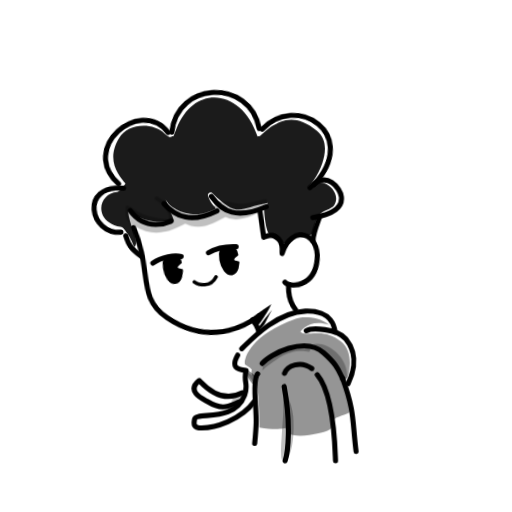
t = 0.00 s
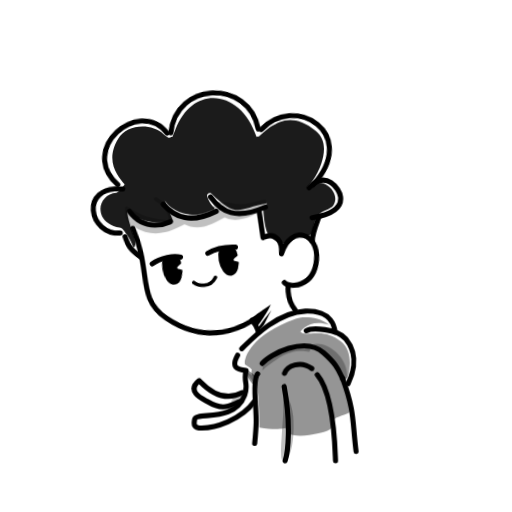
t = 0.34 s
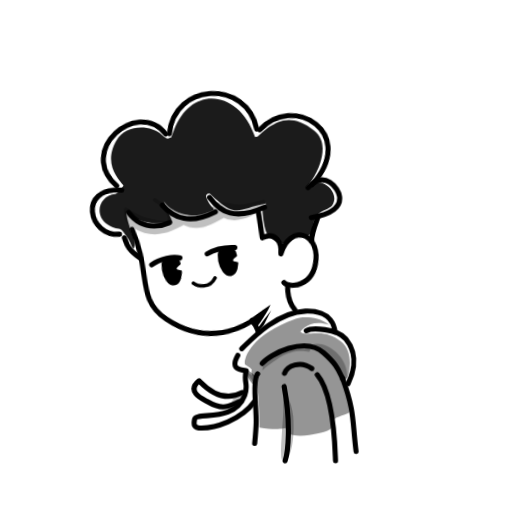
t = 0.68 s
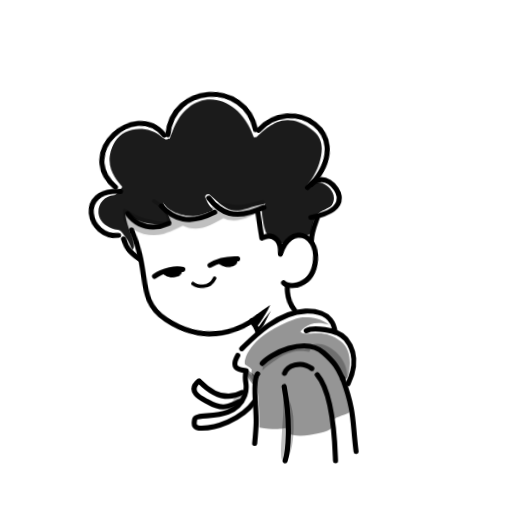
t = 1.00 s
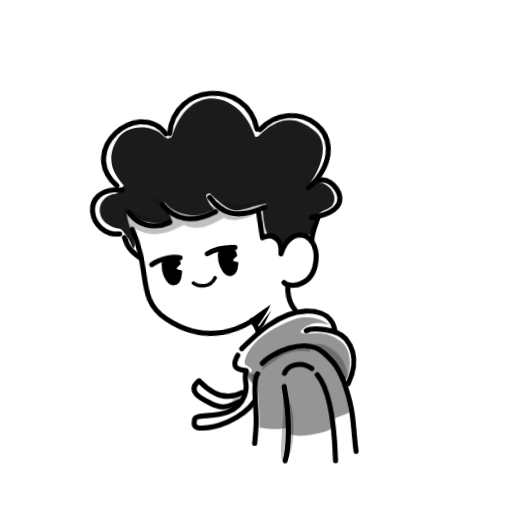
t = 1.33 s
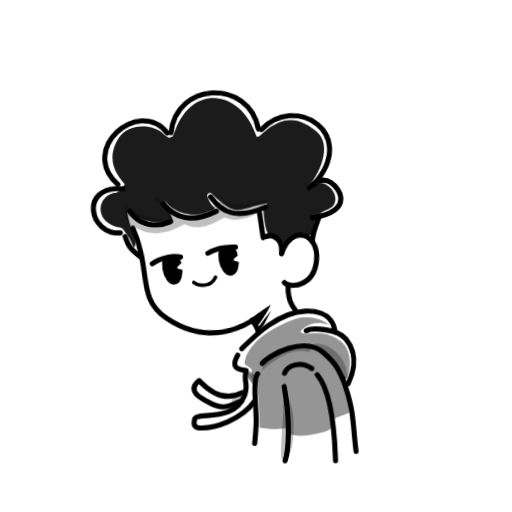
t = 1.67 s

The animated SVG that drew these frames (rendered in a browser with its animation timeline set to each time). Animation: 7 CSS @keyframes rules; one cycle of 2.00 s, repeats indefinitely.

<svg width="2210" height="2210" viewBox="0 0 2210 2210" fill="none" xmlns="http://www.w3.org/2000/svg">
<style>
@keyframes kf_ROOT_transform_0 {
  0% {
    transform: translateY(0px) translate(741.004px, 802.654px) scaleX(1) scaleY(1) translate(-741.004px, -802.654px);
  }
  100% {
    transform: translateY(0px) translate(741.004px, 802.654px) scaleX(1) scaleY(1) translate(-741.004px, -802.654px);
  }
}
#ROOT {
  transform-origin: 0 0;
  animation: kf_ROOT_transform_0 2s linear infinite;
}
@keyframes kf_rope_transform_0 {
  0% {
    transform: translateX(438.084px) translateY(1148.306px) translate(129.591px, 156.985px) rotate(0rad) translate(-129.591px, -156.985px);
  }
  47.41% {
    transform: translateX(438.084px) translateY(1148.306px) translate(129.591px, 156.985px) rotate(-0.017rad) translate(-129.591px, -156.985px);
  }
  100% {
    transform: translateX(438.084px) translateY(1148.306px) translate(129.591px, 156.985px) rotate(0rad) translate(-129.591px, -156.985px);
  }
}
#rope {
  transform-origin: 0 0;
  animation: kf_rope_transform_0 2s linear infinite;
}
@keyframes kf_rope_2_transform_0 {
  0% {
    transform: translateY(0px) translateX(0px) translateY(0px) translate(129.591px, 156.985px) rotate(0rad) translate(-129.591px, -156.985px);
  }
  1.67% {
    transform: translateY(0px) translateX(0.015px) translateY(0.045px) translate(129.591px, 156.985px) rotate(0rad) translate(-129.591px, -156.985px);
  }
  3.33% {
    transform: translateY(0px) translateX(0.03px) translateY(0.089px) translate(129.591px, 156.985px) rotate(0rad) translate(-129.591px, -156.985px);
  }
  5% {
    transform: translateY(0px) translateX(0.044px) translateY(0.134px) translate(129.591px, 156.985px) rotate(0rad) translate(-129.591px, -156.985px);
  }
  6.67% {
    transform: translateY(0px) translateX(0.059px) translateY(0.179px) translate(129.591px, 156.985px) rotate(0.001rad) translate(-129.591px, -156.985px);
  }
  8.33% {
    transform: translateY(0px) translateX(0.074px) translateY(0.224px) translate(129.591px, 156.985px) rotate(0.001rad) translate(-129.591px, -156.985px);
  }
  10% {
    transform: translateY(0px) translateX(0.089px) translateY(0.269px) translate(129.591px, 156.985px) rotate(0.001rad) translate(-129.591px, -156.985px);
  }
  11.67% {
    transform: translateY(0px) translateX(0.103px) translateY(0.313px) translate(129.591px, 156.985px) rotate(0.002rad) translate(-129.591px, -156.985px);
  }
  13.33% {
    transform: translateY(0px) translateX(0.118px) translateY(0.358px) translate(129.591px, 156.985px) rotate(0.002rad) translate(-129.591px, -156.985px);
  }
  15% {
    transform: translateY(0px) translateX(0.133px) translateY(0.403px) translate(129.591px, 156.985px) rotate(0.003rad) translate(-129.591px, -156.985px);
  }
  16.67% {
    transform: translateY(0px) translateX(0.148px) translateY(0.448px) translate(129.591px, 156.985px) rotate(0.004rad) translate(-129.591px, -156.985px);
  }
  18.33% {
    transform: translateY(0px) translateX(0.162px) translateY(0.492px) translate(129.591px, 156.985px) rotate(0.005rad) translate(-129.591px, -156.985px);
  }
  20% {
    transform: translateY(0px) translateX(0.177px) translateY(0.537px) translate(129.591px, 156.985px) rotate(0.006rad) translate(-129.591px, -156.985px);
  }
  21.67% {
    transform: translateY(0px) translateX(0.192px) translateY(0.582px) translate(129.591px, 156.985px) rotate(0.007rad) translate(-129.591px, -156.985px);
  }
  23.33% {
    transform: translateY(0px) translateX(0.207px) translateY(0.626px) translate(129.591px, 156.985px) rotate(0.008rad) translate(-129.591px, -156.985px);
  }
  25% {
    transform: translateY(0px) translateX(0.221px) translateY(0.671px) translate(129.591px, 156.985px) rotate(0.009rad) translate(-129.591px, -156.985px);
  }
  26.67% {
    transform: translateY(0px) translateX(0.236px) translateY(0.716px) translate(129.591px, 156.985px) rotate(0.011rad) translate(-129.591px, -156.985px);
  }
  28.33% {
    transform: translateY(0px) translateX(0.251px) translateY(0.761px) translate(129.591px, 156.985px) rotate(0.012rad) translate(-129.591px, -156.985px);
  }
  30% {
    transform: translateY(0px) translateX(0.266px) translateY(0.806px) translate(129.591px, 156.985px) rotate(0.013rad) translate(-129.591px, -156.985px);
  }
  31.67% {
    transform: translateY(0px) translateX(0.281px) translateY(0.85px) translate(129.591px, 156.985px) rotate(0.014rad) translate(-129.591px, -156.985px);
  }
  33.33% {
    transform: translateY(0px) translateX(0.295px) translateY(0.895px) translate(129.591px, 156.985px) rotate(0.014rad) translate(-129.591px, -156.985px);
  }
  35% {
    transform: translateY(0px) translateX(0.31px) translateY(0.94px) translate(129.591px, 156.985px) rotate(0.015rad) translate(-129.591px, -156.985px);
  }
  36.67% {
    transform: translateY(0px) translateX(0.325px) translateY(0.985px) translate(129.591px, 156.985px) rotate(0.016rad) translate(-129.591px, -156.985px);
  }
  38.33% {
    transform: translateY(0px) translateX(0.34px) translateY(1.029px) translate(129.591px, 156.985px) rotate(0.016rad) translate(-129.591px, -156.985px);
  }
  40% {
    transform: translateY(0px) translateX(0.354px) translateY(1.074px) translate(129.591px, 156.985px) rotate(0.016rad) translate(-129.591px, -156.985px);
  }
  41.67% {
    transform: translateY(0px) translateX(0.369px) translateY(1.119px) translate(129.591px, 156.985px) rotate(0.017rad) translate(-129.591px, -156.985px);
  }
  43.33% {
    transform: translateY(0px) translateX(0.384px) translateY(1.163px) translate(129.591px, 156.985px) rotate(0.017rad) translate(-129.591px, -156.985px);
  }
  45% {
    transform: translateY(0px) translateX(0.399px) translateY(1.208px) translate(129.591px, 156.985px) rotate(0.017rad) translate(-129.591px, -156.985px);
  }
  46.67% {
    transform: translateY(0px) translateX(0.413px) translateY(1.253px) translate(129.591px, 156.985px) rotate(0.017rad) translate(-129.591px, -156.985px);
  }
  47.41% {
    transform: translateY(0px) translateX(0.42px) translateY(1.273px) translate(129.591px, 156.985px) rotate(0.017rad) translate(-129.591px, -156.985px);
  }
  48.33% {
    transform: translateY(0px) translateX(0.413px) translateY(1.251px) translate(129.591px, 156.985px) rotate(0.017rad) translate(-129.591px, -156.985px);
  }
  50% {
    transform: translateY(0px) translateX(0.399px) translateY(1.21px) translate(129.591px, 156.985px) rotate(0.016rad) translate(-129.591px, -156.985px);
  }
  51.67% {
    transform: translateY(0px) translateX(0.386px) translateY(1.17px) translate(129.591px, 156.985px) rotate(0.016rad) translate(-129.591px, -156.985px);
  }
  53.33% {
    transform: translateY(0px) translateX(0.373px) translateY(1.13px) translate(129.591px, 156.985px) rotate(0.015rad) translate(-129.591px, -156.985px);
  }
  55% {
    transform: translateY(0px) translateX(0.359px) translateY(1.089px) translate(129.591px, 156.985px) rotate(0.015rad) translate(-129.591px, -156.985px);
  }
  56.67% {
    transform: translateY(0px) translateX(0.346px) translateY(1.049px) translate(129.591px, 156.985px) rotate(0.014rad) translate(-129.591px, -156.985px);
  }
  58.33% {
    transform: translateY(0px) translateX(0.333px) translateY(1.009px) translate(129.591px, 156.985px) rotate(0.013rad) translate(-129.591px, -156.985px);
  }
  60% {
    transform: translateY(0px) translateX(0.319px) translateY(0.968px) translate(129.591px, 156.985px) rotate(0.013rad) translate(-129.591px, -156.985px);
  }
  61.67% {
    transform: translateY(0px) translateX(0.306px) translateY(0.928px) translate(129.591px, 156.985px) rotate(0.012rad) translate(-129.591px, -156.985px);
  }
  63.33% {
    transform: translateY(0px) translateX(0.293px) translateY(0.888px) translate(129.591px, 156.985px) rotate(0.012rad) translate(-129.591px, -156.985px);
  }
  65% {
    transform: translateY(0px) translateX(0.28px) translateY(0.847px) translate(129.591px, 156.985px) rotate(0.011rad) translate(-129.591px, -156.985px);
  }
  66.67% {
    transform: translateY(0px) translateX(0.266px) translateY(0.807px) translate(129.591px, 156.985px) rotate(0.011rad) translate(-129.591px, -156.985px);
  }
  68.33% {
    transform: translateY(0px) translateX(0.253px) translateY(0.767px) translate(129.591px, 156.985px) rotate(0.01rad) translate(-129.591px, -156.985px);
  }
  70% {
    transform: translateY(0px) translateX(0.24px) translateY(0.726px) translate(129.591px, 156.985px) rotate(0.01rad) translate(-129.591px, -156.985px);
  }
  71.67% {
    transform: translateY(0px) translateX(0.226px) translateY(0.686px) translate(129.591px, 156.985px) rotate(0.009rad) translate(-129.591px, -156.985px);
  }
  73.33% {
    transform: translateY(0px) translateX(0.213px) translateY(0.646px) translate(129.591px, 156.985px) rotate(0.009rad) translate(-129.591px, -156.985px);
  }
  75% {
    transform: translateY(0px) translateX(0.2px) translateY(0.605px) translate(129.591px, 156.985px) rotate(0.008rad) translate(-129.591px, -156.985px);
  }
  76.67% {
    transform: translateY(0px) translateX(0.186px) translateY(0.565px) translate(129.591px, 156.985px) rotate(0.008rad) translate(-129.591px, -156.985px);
  }
  78.33% {
    transform: translateY(0px) translateX(0.173px) translateY(0.525px) translate(129.591px, 156.985px) rotate(0.007rad) translate(-129.591px, -156.985px);
  }
  80% {
    transform: translateY(0px) translateX(0.16px) translateY(0.484px) translate(129.591px, 156.985px) rotate(0.006rad) translate(-129.591px, -156.985px);
  }
  81.67% {
    transform: translateY(0px) translateX(0.146px) translateY(0.444px) translate(129.591px, 156.985px) rotate(0.006rad) translate(-129.591px, -156.985px);
  }
  83.33% {
    transform: translateY(0px) translateX(0.133px) translateY(0.404px) translate(129.591px, 156.985px) rotate(0.005rad) translate(-129.591px, -156.985px);
  }
  85% {
    transform: translateY(0px) translateX(0.12px) translateY(0.363px) translate(129.591px, 156.985px) rotate(0.005rad) translate(-129.591px, -156.985px);
  }
  86.67% {
    transform: translateY(0px) translateX(0.106px) translateY(0.323px) translate(129.591px, 156.985px) rotate(0.004rad) translate(-129.591px, -156.985px);
  }
  88.33% {
    transform: translateY(0px) translateX(0.093px) translateY(0.282px) translate(129.591px, 156.985px) rotate(0.004rad) translate(-129.591px, -156.985px);
  }
  90% {
    transform: translateY(0px) translateX(0.08px) translateY(0.242px) translate(129.591px, 156.985px) rotate(0.003rad) translate(-129.591px, -156.985px);
  }
  91.67% {
    transform: translateY(0px) translateX(0.067px) translateY(0.202px) translate(129.591px, 156.985px) rotate(0.003rad) translate(-129.591px, -156.985px);
  }
  93.33% {
    transform: translateY(0px) translateX(0.053px) translateY(0.161px) translate(129.591px, 156.985px) rotate(0.002rad) translate(-129.591px, -156.985px);
  }
  95% {
    transform: translateY(0px) translateX(0.04px) translateY(0.121px) translate(129.591px, 156.985px) rotate(0.002rad) translate(-129.591px, -156.985px);
  }
  96.67% {
    transform: translateY(0px) translateX(0.027px) translateY(0.081px) translate(129.591px, 156.985px) rotate(0.001rad) translate(-129.591px, -156.985px);
  }
  98.33% {
    transform: translateY(0px) translateX(0.013px) translateY(0.04px) translate(129.591px, 156.985px) rotate(0.001rad) translate(-129.591px, -156.985px);
  }
  100% {
    transform: translateY(0px) translateX(0px) translateY(0px) translate(129.591px, 156.985px) rotate(0rad) translate(-129.591px, -156.985px);
  }
}
#rope_2 {
  transform-origin: 0 0;
  animation: kf_rope_2_transform_0 2s linear infinite;
}
@keyframes kf_Group_3_transform_0 {
  0% {
    transform: translateX(0px) translateY(0px) translate(540.084px, 678.9px) rotate(0rad) translate(-540.084px, -678.9px);
  }
  1.67% {
    transform: translateX(-0.277px) translateY(0.216px) translate(540.084px, 678.9px) rotate(0rad) translate(-540.084px, -678.9px);
  }
  3.33% {
    transform: translateX(-0.552px) translateY(0.43px) translate(540.084px, 678.9px) rotate(0rad) translate(-540.084px, -678.9px);
  }
  5% {
    transform: translateX(-0.829px) translateY(0.646px) translate(540.084px, 678.9px) rotate(0rad) translate(-540.084px, -678.9px);
  }
  6.67% {
    transform: translateX(-1.106px) translateY(0.862px) translate(540.084px, 678.9px) rotate(0rad) translate(-540.084px, -678.9px);
  }
  8.33% {
    transform: translateX(-1.381px) translateY(1.076px) translate(540.084px, 678.9px) rotate(-0.001rad) translate(-540.084px, -678.9px);
  }
  10% {
    transform: translateX(-1.658px) translateY(1.292px) translate(540.084px, 678.9px) rotate(-0.001rad) translate(-540.084px, -678.9px);
  }
  11.67% {
    transform: translateX(-1.935px) translateY(1.507px) translate(540.084px, 678.9px) rotate(-0.001rad) translate(-540.084px, -678.9px);
  }
  13.33% {
    transform: translateX(-2.21px) translateY(1.722px) translate(540.084px, 678.9px) rotate(-0.002rad) translate(-540.084px, -678.9px);
  }
  15% {
    transform: translateX(-2.487px) translateY(1.937px) translate(540.084px, 678.9px) rotate(-0.002rad) translate(-540.084px, -678.9px);
  }
  16.67% {
    transform: translateX(-2.764px) translateY(2.153px) translate(540.084px, 678.9px) rotate(-0.003rad) translate(-540.084px, -678.9px);
  }
  18.33% {
    transform: translateX(-3.04px) translateY(2.368px) translate(540.084px, 678.9px) rotate(-0.003rad) translate(-540.084px, -678.9px);
  }
  20% {
    transform: translateX(-3.317px) translateY(2.583px) translate(540.084px, 678.9px) rotate(-0.004rad) translate(-540.084px, -678.9px);
  }
  21.67% {
    transform: translateX(-3.593px) translateY(2.799px) translate(540.084px, 678.9px) rotate(-0.005rad) translate(-540.084px, -678.9px);
  }
  23.33% {
    transform: translateX(-3.869px) translateY(3.013px) translate(540.084px, 678.9px) rotate(-0.006rad) translate(-540.084px, -678.9px);
  }
  25% {
    transform: translateX(-4.146px) translateY(3.229px) translate(540.084px, 678.9px) rotate(-0.006rad) translate(-540.084px, -678.9px);
  }
  26.67% {
    transform: translateX(-4.423px) translateY(3.445px) translate(540.084px, 678.9px) rotate(-0.007rad) translate(-540.084px, -678.9px);
  }
  28.33% {
    transform: translateX(-4.698px) translateY(3.659px) translate(540.084px, 678.9px) rotate(-0.008rad) translate(-540.084px, -678.9px);
  }
  30% {
    transform: translateX(-4.975px) translateY(3.875px) translate(540.084px, 678.9px) rotate(-0.009rad) translate(-540.084px, -678.9px);
  }
  31.67% {
    transform: translateX(-5.252px) translateY(4.091px) translate(540.084px, 678.9px) rotate(-0.009rad) translate(-540.084px, -678.9px);
  }
  33.33% {
    transform: translateX(-5.527px) translateY(4.305px) translate(540.084px, 678.9px) rotate(-0.01rad) translate(-540.084px, -678.9px);
  }
  35% {
    transform: translateX(-5.804px) translateY(4.521px) translate(540.084px, 678.9px) rotate(-0.01rad) translate(-540.084px, -678.9px);
  }
  36.67% {
    transform: translateX(-6.081px) translateY(4.736px) translate(540.084px, 678.9px) rotate(-0.011rad) translate(-540.084px, -678.9px);
  }
  38.33% {
    transform: translateX(-6.356px) translateY(4.951px) translate(540.084px, 678.9px) rotate(-0.011rad) translate(-540.084px, -678.9px);
  }
  40% {
    transform: translateX(-6.633px) translateY(5.166px) translate(540.084px, 678.9px) rotate(-0.011rad) translate(-540.084px, -678.9px);
  }
  41.67% {
    transform: translateX(-6.91px) translateY(5.382px) translate(540.084px, 678.9px) rotate(-0.012rad) translate(-540.084px, -678.9px);
  }
  43.33% {
    transform: translateX(-7.185px) translateY(5.597px) translate(540.084px, 678.9px) rotate(-0.012rad) translate(-540.084px, -678.9px);
  }
  45% {
    transform: translateX(-7.462px) translateY(5.812px) translate(540.084px, 678.9px) rotate(-0.012rad) translate(-540.084px, -678.9px);
  }
  46.67% {
    transform: translateX(-7.739px) translateY(6.028px) translate(540.084px, 678.9px) rotate(-0.012rad) translate(-540.084px, -678.9px);
  }
  48.11% {
    transform: translateX(-7.978px) translateY(6.214px) translate(540.084px, 678.9px) rotate(-0.012rad) translate(-540.084px, -678.9px);
  }
  48.33% {
    transform: translateX(-7.944px) translateY(6.188px) translate(540.084px, 678.9px) rotate(-0.012rad) translate(-540.084px, -678.9px);
  }
  50% {
    transform: translateX(-7.687px) translateY(5.988px) translate(540.084px, 678.9px) rotate(-0.012rad) translate(-540.084px, -678.9px);
  }
  51.67% {
    transform: translateX(-7.431px) translateY(5.788px) translate(540.084px, 678.9px) rotate(-0.012rad) translate(-540.084px, -678.9px);
  }
  53.33% {
    transform: translateX(-7.175px) translateY(5.589px) translate(540.084px, 678.9px) rotate(-0.012rad) translate(-540.084px, -678.9px);
  }
  55% {
    transform: translateX(-6.919px) translateY(5.389px) translate(540.084px, 678.9px) rotate(-0.012rad) translate(-540.084px, -678.9px);
  }
  56.67% {
    transform: translateX(-6.662px) translateY(5.189px) translate(540.084px, 678.9px) rotate(-0.011rad) translate(-540.084px, -678.9px);
  }
  58.33% {
    transform: translateX(-6.407px) translateY(4.99px) translate(540.084px, 678.9px) rotate(-0.011rad) translate(-540.084px, -678.9px);
  }
  60% {
    transform: translateX(-6.15px) translateY(4.79px) translate(540.084px, 678.9px) rotate(-0.011rad) translate(-540.084px, -678.9px);
  }
  61.67% {
    transform: translateX(-5.893px) translateY(4.59px) translate(540.084px, 678.9px) rotate(-0.011rad) translate(-540.084px, -678.9px);
  }
  63.33% {
    transform: translateX(-5.638px) translateY(4.391px) translate(540.084px, 678.9px) rotate(-0.01rad) translate(-540.084px, -678.9px);
  }
  65% {
    transform: translateX(-5.381px) translateY(4.191px) translate(540.084px, 678.9px) rotate(-0.01rad) translate(-540.084px, -678.9px);
  }
  66.67% {
    transform: translateX(-5.124px) translateY(3.991px) translate(540.084px, 678.9px) rotate(-0.009rad) translate(-540.084px, -678.9px);
  }
  68.33% {
    transform: translateX(-4.869px) translateY(3.793px) translate(540.084px, 678.9px) rotate(-0.009rad) translate(-540.084px, -678.9px);
  }
  70% {
    transform: translateX(-4.612px) translateY(3.593px) translate(540.084px, 678.9px) rotate(-0.008rad) translate(-540.084px, -678.9px);
  }
  71.67% {
    transform: translateX(-4.356px) translateY(3.393px) translate(540.084px, 678.9px) rotate(-0.007rad) translate(-540.084px, -678.9px);
  }
  73.33% {
    transform: translateX(-4.1px) translateY(3.194px) translate(540.084px, 678.9px) rotate(-0.006rad) translate(-540.084px, -678.9px);
  }
  75% {
    transform: translateX(-3.844px) translateY(2.994px) translate(540.084px, 678.9px) rotate(-0.006rad) translate(-540.084px, -678.9px);
  }
  76.67% {
    transform: translateX(-3.587px) translateY(2.794px) translate(540.084px, 678.9px) rotate(-0.005rad) translate(-540.084px, -678.9px);
  }
  78.33% {
    transform: translateX(-3.332px) translateY(2.595px) translate(540.084px, 678.9px) rotate(-0.004rad) translate(-540.084px, -678.9px);
  }
  80% {
    transform: translateX(-3.075px) translateY(2.395px) translate(540.084px, 678.9px) rotate(-0.003rad) translate(-540.084px, -678.9px);
  }
  81.67% {
    transform: translateX(-2.818px) translateY(2.195px) translate(540.084px, 678.9px) rotate(-0.003rad) translate(-540.084px, -678.9px);
  }
  83.33% {
    transform: translateX(-2.563px) translateY(1.996px) translate(540.084px, 678.9px) rotate(-0.002rad) translate(-540.084px, -678.9px);
  }
  85% {
    transform: translateX(-2.306px) translateY(1.796px) translate(540.084px, 678.9px) rotate(-0.002rad) translate(-540.084px, -678.9px);
  }
  86.67% {
    transform: translateX(-2.049px) translateY(1.596px) translate(540.084px, 678.9px) rotate(-0.001rad) translate(-540.084px, -678.9px);
  }
  88.33% {
    transform: translateX(-1.794px) translateY(1.398px) translate(540.084px, 678.9px) rotate(-0.001rad) translate(-540.084px, -678.9px);
  }
  90% {
    transform: translateX(-1.537px) translateY(1.198px) translate(540.084px, 678.9px) rotate(-0.001rad) translate(-540.084px, -678.9px);
  }
  91.67% {
    transform: translateX(-1.281px) translateY(0.998px) translate(540.084px, 678.9px) rotate(0rad) translate(-540.084px, -678.9px);
  }
  93.33% {
    transform: translateX(-1.026px) translateY(0.799px) translate(540.084px, 678.9px) rotate(0rad) translate(-540.084px, -678.9px);
  }
  95% {
    transform: translateX(-0.769px) translateY(0.599px) translate(540.084px, 678.9px) rotate(0rad) translate(-540.084px, -678.9px);
  }
  96.67% {
    transform: translateX(-0.512px) translateY(0.399px) translate(540.084px, 678.9px) rotate(0rad) translate(-540.084px, -678.9px);
  }
  98.33% {
    transform: translateX(-0.257px) translateY(0.2px) translate(540.084px, 678.9px) rotate(0rad) translate(-540.084px, -678.9px);
  }
  100% {
    transform: translateX(0px) translateY(0px) translate(540.084px, 678.9px) rotate(0rad) translate(-540.084px, -678.9px);
  }
}
#Group_3 {
  transform-origin: 0 0;
  animation: kf_Group_3_transform_0 2s linear infinite;
}
@keyframes kf_hair_transform_0 {
  0% {
    transform: translate(540.084px, 678.9px) rotate(0rad) scaleX(1) scaleY(1) translate(-540.084px, -678.9px);
  }
  48.89% {
    animation-timing-function: cubic-bezier(0.5, 0, 0.5, 1);
    transform: translate(540.084px, 678.9px) rotate(0rad) scaleX(1) scaleY(1) translate(-540.084px, -678.9px);
  }
  52.09% {
    animation-timing-function: cubic-bezier(0.5, 0, 0.5, 1);
    transform: translate(540.084px, 678.9px) rotate(-0.017rad) scaleX(1.01) scaleY(0.99) translate(-540.084px, -678.9px);
  }
  55.4% {
    transform: translate(540.084px, 678.9px) rotate(0rad) scaleX(1) scaleY(1) translate(-540.084px, -678.9px);
  }
  100% {
    transform: translate(540.084px, 678.9px) rotate(0rad) scaleX(1) scaleY(1) translate(-540.084px, -678.9px);
  }
}
#hair {
  transform-origin: 0 0;
  animation: kf_hair_transform_0 2s linear infinite;
}
@keyframes kf_eyes_transform_0 {
  0% {
    transform: translateX(305.06px) translateY(664.158px) translate(190.107px, 85.539px) rotate(0rad) scaleX(1) scaleY(1) translate(-190.107px, -85.539px);
  }
  43.61% {
    animation-timing-function: cubic-bezier(0.5, 0, 0.5, 1);
    transform: translateX(305.06px) translateY(664.158px) translate(190.107px, 85.539px) rotate(0rad) scaleX(1) scaleY(1) translate(-190.107px, -85.539px);
  }
  50.35% {
    transform: translateX(305.06px) translateY(664.158px) translate(190.107px, 85.539px) rotate(-0.105rad) scaleX(1) scaleY(0.44) translate(-190.107px, -85.539px);
  }
  52.61% {
    animation-timing-function: cubic-bezier(0.5, 0, 0.5, 1);
    transform: translateX(305.06px) translateY(664.158px) translate(190.107px, 85.539px) rotate(-0.105rad) scaleX(1) scaleY(0.44) translate(-190.107px, -85.539px);
  }
  57.23% {
    transform: translateX(305.06px) translateY(664.158px) translate(190.107px, 85.539px) rotate(0rad) scaleX(1) scaleY(1) translate(-190.107px, -85.539px);
  }
  100% {
    transform: translateX(305.06px) translateY(664.158px) translate(190.107px, 85.539px) rotate(0rad) scaleX(1) scaleY(1) translate(-190.107px, -85.539px);
  }
}
#eyes {
  transform-origin: 0 0;
  animation: kf_eyes_transform_0 2s linear infinite;
}
@keyframes kf_eye_liid_transform_0 {
  0% {
    transform: translateX(244.356px) translateY(574.579px) translateX(0px) translateY(0px);
  }
  41.5% {
    animation-timing-function: ease-in;
    transform: translateX(244.356px) translateY(574.579px) translateX(0px) translateY(0px);
  }
  50.35% {
    transform: translateX(244.356px) translateY(574.579px) translateX(14px) translateY(49.124px);
  }
  51.46% {
    transform: translateX(244.356px) translateY(574.579px) translateX(18px) translateY(69.519px);
  }
  52.51% {
    animation-timing-function: ease-out;
    transform: translateX(244.356px) translateY(574.579px) translateX(18px) translateY(69.519px);
  }
  60.02% {
    transform: translateX(244.356px) translateY(574.579px) translateX(0px) translateY(0px);
  }
  100% {
    transform: translateX(244.356px) translateY(574.579px) translateX(0px) translateY(0px);
  }
}
#eye_liid {
  transform-origin: 0 0;
  animation: kf_eye_liid_transform_0 2s linear infinite;
}
</style>
<g id="Frame_1" clip-path="url(#clip0_28_2)">
<rect width="2210" height="2210" id="Frame_1_bg_0" fill="white">
</rect>
<g id="Meeeee_1" clip-path="url(#clip1_28_2)" transform="translate(-50)">
<g id="JAIMZ" transform="translate(449.644 384.732)">
<g id="ROOT">
<g id="rope" transform="translate(438.084 1148.31)">
<path id="rope_2" d="M188.323 0C158.552 52.47 184.833 61.84 224.693 65.4C211.443 115 236.133 124.22 218.363 172.11C173.153 294.02 7.07212 241.29 1.99211 276.66C-0.127899 291.4 -7.82794 313.86 32.5922 313.97C87.9623 314.13 202.363 280.41 259.183 201.07" stroke="black" stroke-width="22.07" stroke-miterlimit="1.5" stroke-linecap="round" stroke-linejoin="round"/>
<path id="rope_1" transform="translate(0.0218506 109.13)" d="M208.491 52.85C113.751 102.58 43.0806 21.85 22.3706 0C-38.4696 47.93 42.5006 81.6299 56.9106 90.4399C126.821 133.19 152.561 107.45 199.451 91.59" stroke="black" stroke-width="22.07" stroke-miterlimit="1.5" stroke-linecap="round" stroke-linejoin="round"/>
</g>
<g id="Group_2">
<g id="body_stuff" transform="translate(643.757 394.577)">
<path id="Vector" transform="translate(12.7231 590.082)" fill-rule="evenodd" clip-rule="evenodd" d="M220.007 6.29709C9.74651 81.8571 -4.42358 190.087 0.816431 203.127C1.54643 204.967 23.4265 215.397 30.8565 226.467C26.9965 232.957 28.4665 256.727 38.7266 258.567C41.7266 259.107 46.3166 254.367 47.9666 264.997C52.7666 295.927 64.8165 356.617 63.3965 475.747C145.397 489.427 177.537 476.557 178.617 477.887C190.047 492.047 164.657 498.987 208.317 508.297C262.557 519.857 343.697 494.977 356.537 490.117C366.847 486.227 379.147 473.357 389.457 469.457C388.007 461.167 382.607 460.357 381.157 452.067C377.267 429.807 450.087 421.017 452.657 408.447C456.337 390.477 421.407 288.537 419.707 265.657C418.677 251.837 427.377 265.057 441.167 263.987C442.587 258.267 445.958 253.147 447.368 247.427C450.768 233.717 470.878 146.047 413.427 103.167C381.377 79.2371 349.487 68.6571 312.557 69.6471C262.677 70.9771 250.737 74.127 239.857 61.997C242.337 60.497 278.587 4.31703 364.427 32.487C315.797 -7.27296 240.747 -3.03291 220.007 6.29709Z" fill="#959595"/>
<g id="Vector_2" transform="translate(838.232)">
</g>
<path id="Vector_3" transform="translate(87.88 713.788)" d="M0 75.8106C34.8501 36.2206 182.53 -43.2795 265.401 29.7505C324.071 81.4705 329.791 105.021 347.441 141.521" stroke="black" stroke-width="22.07" stroke-miterlimit="1.5" stroke-linecap="round" stroke-linejoin="round"/>
<path id="Vector_4" transform="translate(0 563.517)" d="M0 162.272C31.1801 132.782 147.5 4.46177 273.981 0.151772C395.401 -3.97823 401.061 77.4418 402.441 90.5518" stroke="black" stroke-width="22.07" stroke-miterlimit="1.5" stroke-linecap="round" stroke-linejoin="round"/>
<path id="Vector_5" transform="translate(278.401 641.131)" d="M0 7.07838C23.6101 -6.64162 133.32 -3.24159 170.69 42.7384C237.871 125.388 186.89 222.028 180.59 235.248" stroke="black" stroke-width="22.07" stroke-miterlimit="1.5" stroke-linecap="round" stroke-linejoin="round"/>
<path id="Vector_6" transform="translate(435.801 854.819)" d="M0 0C53.3501 150.05 40.4901 179.35 57.8301 314.39" stroke="black" stroke-width="22.07" stroke-miterlimit="1.5" stroke-linecap="round" stroke-linejoin="round"/>
<path id="Vector_7" transform="translate(55.7798 834.529)" d="M12.74 0C7.61001 6.29 -2.34003 18.47 1.97999 100.86C7.24 201.21 9.50002 200.18 0 299.92" stroke="black" stroke-width="22.07" stroke-miterlimit="1.5" stroke-linecap="round" stroke-linejoin="round"/>
<path id="Vector_8" transform="translate(169.506 883.689)" fill-rule="evenodd" clip-rule="evenodd" d="M2.31387 0C10.7239 31.54 7.79394 65.0699 9.37395 97.6799C11.224 136.04 -7.81609 308.12 3.75394 321.15C30.974 351.81 62.014 258.83 52.824 134.48C47.724 65.39 5.85388 2.53 2.31387 0Z" fill="black" fill-opacity="0.25"/>
<path id="Vector_9" transform="translate(88.5995 715.683)" fill-rule="evenodd" clip-rule="evenodd" d="M10.33 70.086C1.12996 86.206 2.89001 86.5259 0 104.936C5.11001 101.846 2.01994 97.916 58.9301 59.116C162.71 -11.634 211.191 43.0959 206.161 14.0459C202.331 -8.08408 89.4202 -8.0741 37.83 43.5259" fill="black" fill-opacity="0.25"/>
<path id="Vector_10" transform="translate(305.38 704.239)" fill-rule="evenodd" clip-rule="evenodd" d="M0 3.10042C52.8501 -14.5196 144.15 44.9205 149.69 131.68C151.39 158.35 144.72 157.96 136.25 144.35C98.8202 84.1604 85.5702 86.4704 40.8501 31.6304C38.4901 28.7404 22.4 9.00048 2.58997 5.04048" fill="black" fill-opacity="0.25"/>
<g id="Vector_11" transform="translate(16.6 825.899)">
<path fill-rule="evenodd" clip-rule="evenodd" d="M6.12001 0C10.1 2.21 47.8301 23.16 41.3501 44.79C36.6801 60.41 19.48 20.08 0 0.550049" id="Vector_11_bg_0" fill="black" fill-opacity="0.25">
</path>
<path d="M6.12001 0C10.1 2.21 47.8301 23.16 41.3501 44.79C36.6801 60.41 19.48 20.08 0 0.550049" stroke="black" stroke-opacity="0.43" stroke-width="15.57" stroke-miterlimit="1.5" stroke-linecap="round" stroke-linejoin="round"/>
</g>
<path id="Vector_12" transform="translate(184.48 793.355)" d="M0 38.8243C10.84 7.04425 68.6101 -18.6157 117.96 17.8843" stroke="black" stroke-width="22.07" stroke-miterlimit="1.5" stroke-linecap="round" stroke-linejoin="round"/>
<path id="Vector_13" transform="translate(325.871 837.939)" d="M0 0C77.7902 93.58 77.0402 351.22 79.0402 371.83" stroke="black" stroke-width="22.07" stroke-miterlimit="1.5" stroke-linecap="round" stroke-linejoin="round"/>
<path id="Vector_14" transform="translate(183 888.999)" d="M0 0C29.6101 160.94 16.9801 281.91 4.05006 320.73" stroke="black" stroke-width="22.07" stroke-miterlimit="1.5" stroke-linecap="round" stroke-linejoin="round"/>
</g>
<g id="Group_3">
<g id="hair">
<path id="Vector_15" transform="translate(37.3572 35.6584)" fill-rule="evenodd" clip-rule="evenodd" d="M324.999 134.5C401.909 -62.3683 608.519 -36.5714 674.609 169.098C679.14 165.337 680.62 171.085 689.11 163.868C699.85 154.733 720.36 134.832 738.26 123.918C777.88 99.7565 838.92 67.2396 930.54 144.082C977.63 183.577 968.04 239.968 954.08 283.754C936.85 337.805 899.37 380.553 891.17 391.181C910.78 374.378 940.18 360.461 966.65 371.746C993.75 383.299 1031.59 423.724 1004.69 466.874C994.73 482.848 955.32 486.542 937.57 512.108C917.33 541.259 919.12 587.512 911.36 590.916C881.58 603.967 887.2 592.093 851.5 595.605C837.94 596.939 824.89 633.103 791.82 630.648C768.88 628.944 731.61 603.141 722.31 587.445C714.53 574.305 706.079 535.068 703.659 496.674C702.319 475.354 704.7 479.869 719.21 455.907C593.949 476.792 592.429 523.828 478.899 412.231C465.189 406.503 458.769 418.585 460.419 423.583C482.249 489.807 520.869 469.796 459.699 494.592C384.249 525.174 294.929 478.706 277.962 440.79C324.689 556.233 314.719 530.433 304.493 532.31C166.363 557.648 113.575 470.744 115.793 492.838C122.918 563.804 166.145 613.108 144.499 644.157C140.177 650.356 136.593 619.986 112.399 587.406C103.383 575.265 96.0461 560.397 81.9601 558.261C46.396 552.867 16.7629 530.424 6.89684 509.239C-14.2852 463.759 15.3159 412.311 68.465 407.994C80.1991 407.041 105.062 372.883 104.436 372.076C79.064 339.361 17.6709 274.302 76.54 176.077C114.941 112.003 219.07 106.271 273.018 155.463C303.722 183.461 299.433 163.815 311.439 168.208" fill="#1B1B1B"/>
<g id="Group" transform="translate(513.021 463.027) rotate(-4.45848)">
<path id="Vector_16" d="M0 0C42.8921 69.8288 99.4144 107.612 232.297 62.7898" stroke="black" stroke-width="22.0753" stroke-miterlimit="1.5" stroke-linecap="round" stroke-linejoin="round"/>
</g>
<g id="Group_4" transform="translate(143.37 633.489) rotate(-4.45848)">
<path id="Vector_17" d="M61.143 94.4161C8.17609 49.2822 7.90496 28.9012 0 0" stroke="black" stroke-width="22.0753" stroke-miterlimit="1.5" stroke-linecap="round" stroke-linejoin="round"/>
</g>
<g id="Group_5" transform="translate(0 435.075) rotate(-4.45848)">
<path id="Vector_18" d="M108.088 191.47C-24 193.447 -56.7914 -27.4936 134.384 2.86533" stroke="black" stroke-width="22.0753" stroke-miterlimit="1.5" stroke-linecap="round" stroke-linejoin="round"/>
</g>
<g id="Group_6" transform="translate(43.9794 147.998) rotate(-4.45848)">
<path id="Vector_19" d="M278.019 60.9115C171.115 -103.522 -112.1 99.113 47.9072 265.256" stroke="black" stroke-width="22.0753" stroke-miterlimit="1.5" stroke-linecap="round" stroke-linejoin="round"/>
</g>
<g id="Group_7" transform="translate(329.894 29.327) rotate(-4.45848)">
<path id="Vector_20" d="M0 157.372C39.4603 -61.7954 353.324 -47.099 377.261 170.654" stroke="black" stroke-width="22.0753" stroke-miterlimit="1.5" stroke-linecap="round" stroke-linejoin="round"/>
</g>
<g id="Group_8" transform="translate(728.168 123.327) rotate(-4.45848)">
<path id="Vector_21" d="M0 50.0959C160.24 -95.7303 422.046 103.475 204.004 306.103" stroke="black" stroke-width="22.0753" stroke-miterlimit="1.5" stroke-linecap="round" stroke-linejoin="round"/>
</g>
<g id="Group_9" transform="translate(936.264 397.313) rotate(-4.45848)">
<path id="Vector_22" d="M0 27.6469C80.147 -44.653 130.537 43.8311 131.979 77.8177C135.099 151.211 14.8352 155.937 2.20531 157.773" stroke="black" stroke-width="22.0753" stroke-miterlimit="1.5" stroke-linecap="round" stroke-linejoin="round"/>
</g>
<g id="Group_10" transform="translate(944.012 557.721) rotate(-4.45848)">
<path id="Vector_23" d="M34.7268 0C20.9351 29.8447 2.74328 64.68 0 96.5171" stroke="black" stroke-width="22.0753" stroke-miterlimit="1.5" stroke-linecap="round" stroke-linejoin="round"/>
</g>
<g id="Group_11" opacity="0.25" transform="translate(150.753 471.389)">
<g id="Vector_24">
<path fill-rule="evenodd" clip-rule="evenodd" d="M9.50204 82.316C8.96304 89.95 34.2491 121.407 81.1502 134.563C147.376 153.138 195.113 126.133 249.353 100.671C316.903 137.663 374.643 95.457 421.723 71.24C429.623 75.794 465.743 96.63 535.583 67.169C578.933 48.881 580.173 36.934 594.383 11.097C432.613 55.569 480.333 12.642 389.973 22.393C384.363 22.999 365.263 107.074 268.123 77.623C252.773 72.971 241.413 79.092 125.351 0C189.582 38.808 205.482 103.131 167.678 98.371C72.5632 86.395 49.0141 71.768 0 39.546C0.291001 97.101 1.58202 78.61 18.3821 107.762" id="Vector_24_bg_0" fill="black">
</path>
<path d="M9.50204 82.316C8.96304 89.95 34.2491 121.407 81.1502 134.563C147.376 153.138 195.113 126.133 249.353 100.671C316.903 137.663 374.643 95.457 421.723 71.24C429.623 75.794 465.743 96.63 535.583 67.169C578.933 48.881 580.173 36.934 594.383 11.097C432.613 55.569 480.333 12.642 389.973 22.393C384.363 22.999 365.263 107.074 268.123 77.623C252.773 72.971 241.413 79.092 125.351 0C189.582 38.808 205.482 103.131 167.678 98.371C72.5632 86.395 49.0141 71.768 0 39.546C0.291001 97.101 1.58202 78.61 18.3821 107.762" stroke="black" stroke-width="15.57" stroke-miterlimit="1.5" stroke-linecap="round" stroke-linejoin="round"/>
</g>
<g id="Vector_25" transform="translate(458.37 821.797)">
<path fill-rule="evenodd" clip-rule="evenodd" d="M12.0734 30.6499C-0.38659 39.1899 -2.87657 61.16 3.10345 64.36C7.28346 66.6 43.5235 54.75 49.8436 0" id="Vector_25_bg_0" fill="black">
</path>
<path d="M12.0734 30.6499C-0.38659 39.1899 -2.87657 61.16 3.10345 64.36C7.28346 66.6 43.5235 54.75 49.8436 0" stroke="black" stroke-width="15.57" stroke-miterlimit="1.5" stroke-linecap="round" stroke-linejoin="round"/>
</g>
</g>
<g id="Group_12" transform="translate(162.356 524.787) rotate(-4.45848)">
<path id="Vector_26" d="M0 0C63.3333 101.898 167.947 59.7862 172.573 58.3974" stroke="black" stroke-width="22.0753" stroke-miterlimit="1.5" stroke-linecap="round" stroke-linejoin="round"/>
</g>
<g id="Group_13" transform="translate(307.978 494.029) rotate(-4.45848)">
<path id="Vector_27" d="M0 0C47.8192 63.0545 112.356 93.8287 226.176 48.6539" stroke="black" stroke-width="22.0753" stroke-miterlimit="1.5" stroke-linecap="round" stroke-linejoin="round"/>
</g>
</g>
<g id="mouth" transform="translate(438.342 817.858) rotate(-4.45848)">
<path id="Vector_28" d="M0 14.5146C15.556 29.04 67.2266 45.8698 94.8209 0" stroke="black" stroke-width="15.5775" stroke-miterlimit="1.5" stroke-linecap="round" stroke-linejoin="round"/>
</g>
<g id="eyes" transform="translate(305.06 664.158)">
<g id="Group_14">
<g id="Group_15" transform="translate(0 48.5595) rotate(-9.27125)">
<path id="Vector_29" fill-rule="evenodd" clip-rule="evenodd" d="M31.8651 0C49.4113 0 63.7301 27.7608 63.7301 62.07C63.7301 96.3792 49.4113 124.14 31.8651 124.14C14.3188 124.14 0 96.3792 0 62.07C0 27.7608 14.3188 0 31.8651 0Z" fill="black" stroke="black" stroke-width="22.0753" stroke-miterlimit="1.5" stroke-linecap="round" stroke-linejoin="round"/>
</g>
<g id="Group_16" transform="translate(241.818 11.531) rotate(-10.4241)">
<path id="Vector_30" fill-rule="evenodd" clip-rule="evenodd" d="M31.8651 0C49.4114 0 63.7303 27.7609 63.7303 62.0702C63.7303 96.3794 49.4114 124.14 31.8651 124.14C14.3189 124.14 0 96.3794 0 62.0702C0 27.7609 14.3189 0 31.8651 0Z" fill="black" stroke="black" stroke-width="22.0754" stroke-miterlimit="1.5" stroke-linecap="round" stroke-linejoin="round"/>
</g>
</g>
<g id="Group_17" transform="translate(62.5568 68.9709)">
<path id="Vector_31" fill-rule="evenodd" clip-rule="evenodd" d="M37.7673 0C9.37719 24.545 -8.6828 35.549 4.26723 39.638C19.1973 44.35 47.1874 45.4621 73.9674 47.0681" fill="white"/>
</g>
<g id="Group_18" transform="translate(306.247 35.7121)">
<path id="Vector_32" fill-rule="evenodd" clip-rule="evenodd" d="M37.7673 0C9.37719 24.545 -8.6828 35.549 4.26723 39.638C19.1973 44.35 47.1874 45.4621 73.9674 47.0681" fill="white"/>
</g>
</g>
<g id="eye_liid" transform="translate(244.356 574.579)">
<g id="Group_19" transform="translate(226.225 1.71661e-05)">
<g id="Group_20" transform="translate(-7.98702e-06 14.48) rotate(-4.45848)">
<g id="Vector_33">
<path fill-rule="evenodd" clip-rule="evenodd" d="M7.54457 77.0263C-11.368 85.6703 9.7814 120.147 21.9056 123.731C24.8964 124.616 75.7064 111.232 119.599 100.824C123.622 99.8675 134.251 106.486 137.995 105.453C167.461 97.334 186.557 86.8923 169.623 74.8897C149.377 60.5439 123.786 47.1191 89.1001 44.4145C54.4137 41.71 -10.8642 1.36797 16.29 97.4663" id="Vector_33_bg_0" fill="white">
</path>
<path fill-rule="evenodd" clip-rule="evenodd" d="M17.8381 43.2966C-1.07443 51.9406 20.0749 86.4176 32.1992 90.001C35.1899 90.8864 85.9999 77.5025 129.892 67.0942C133.916 66.1378 144.545 72.7561 148.289 71.7233C177.755 63.6043 196.85 53.1626 179.917 41.16C159.67 26.8142 134.08 13.3894 99.3936 10.6848C64.7072 7.98025 -0.570662 -32.3617 26.5835 63.7366" fill="white"/>
</g>
</g>
<g id="Group_21" transform="translate(28.0973 112.534) rotate(-4.45848)">
<path id="Vector_34" d="M0 19.2223C57.2325 -8.21047 108.44 1.50179 121.038 2.36673" stroke="black" stroke-width="22.0753" stroke-miterlimit="1.5" stroke-linecap="round" stroke-linejoin="round"/>
</g>
</g>
<g id="Group_22" transform="translate(0 37.6885)">
<g id="Group_1">
<g id="Group_23" transform="translate(0.839966 60.3978) rotate(-4.45848)">
<g id="Vector_35">
</g>
<g id="Clip_path_group">
<mask id="mask0_28_2" style="mask-type:luminance" maskUnits="userSpaceOnUse" x="0" y="0" width="2210" height="2210">
<g id="_clip1">
<path id="Vector_36" d="M15.4989 62.7582C134.116 50.8771 143.508 51.8668 142.626 32.6069C140.883 -5.5645 70.8595 -3.71523 43.5869 5.75499C2.38171 20.0641 -10.8226 54.3928 9.19257 64.871" fill="white"/>
</g>
</mask>
<g mask="url(#mask0_28_2)">
<g id="Group_24" transform="translate(-8.57381 -19.0709)">
<path id="Vector_37" fill-rule="evenodd" clip-rule="evenodd" d="M128.113 70.3697C80.4554 71.2981 76.9913 87.1812 24.1965 96.3459L114.052 72.4933C95.0431 74.9687 61.4126 89.4855 18.9186 93.7413L7.98098 88.3194C-12.0342 77.8411 7.13217 16.5918 48.3374 2.28153C75.6035 -7.1887 149.457 13.5064 151.2 51.6778C151.673 62.0689 149.167 66.5657 128.113 70.3697Z" fill="white"/>
</g>
</g>
</g>
</g>
<g id="Group_25" transform="translate(0 11.0912) rotate(-4.45848)">
<g id="Vector_38">
</g>
<g id="Clip_path_group_2">
<mask id="mask1_28_2" style="mask-type:luminance" maskUnits="userSpaceOnUse" x="0" y="0" width="2210" height="2210">
<g id="_clip1_2">
<path id="Vector_39" d="M15.4989 62.7582C134.116 50.8771 143.508 51.8668 142.626 32.6069C140.883 -5.5645 70.8595 -3.71523 43.5869 5.75499C2.38171 20.0641 -10.8226 54.3928 9.19257 64.871" fill="white"/>
</g>
</mask>
<g mask="url(#mask1_28_2)">
<g id="Group_26" transform="translate(-8.57381 -19.0709)">
<path id="Vector_40" fill-rule="evenodd" clip-rule="evenodd" d="M128.113 70.3697C80.4554 71.2981 76.9913 87.1812 24.1965 96.3459L114.052 72.4933C95.0431 74.9687 61.4126 89.4855 18.9186 93.7413L7.98098 88.3194C-12.0342 77.8411 7.13217 16.5918 48.3374 2.28153C75.6035 -7.1887 149.457 13.5064 151.2 51.6778C151.673 62.0689 149.167 66.5657 128.113 70.3697Z" fill="white"/>
</g>
</g>
</g>
</g>
</g>
<g id="Group_27" transform="translate(13.9221 115.003) rotate(-4.45848)">
<path id="Vector_41" d="M0 23.6891C38.3522 -0.507739 98.5313 -5.25199 123.942 5.29941" stroke="black" stroke-width="22.0753" stroke-miterlimit="1.5" stroke-linecap="round" stroke-linejoin="round"/>
</g>
</g>
</g>
<g id="head" transform="translate(176.816 512.238)">
<g id="Group_28" transform="translate(546.286 18.0167) rotate(-4.45848)">
<path id="Vector_42" d="M0 0C0.570173 8.83228 4.12037 64.6058 7.19716 110.4C15.2549 108.635 46.0549 88.808 70.6046 122.28C92.9597 152.764 76.9195 195.292 81.4809 184.278C132.84 60.4425 248.595 110.138 229.704 223.121C209.662 342.942 101.2 335.82 83.0409 310.794" stroke="black" stroke-width="22.0753" stroke-miterlimit="1.5" stroke-linecap="round" stroke-linejoin="round"/>
</g>
<g id="Group_29" transform="translate(0 85.0402) rotate(-4.45848)">
<path id="Vector_43" d="M0 0C66.5435 195.359 -8.6516 301.293 113.924 399.362C306.438 553.395 484.601 438.338 511.345 421.061" stroke="black" stroke-width="22.0753" stroke-miterlimit="1.5" stroke-linecap="round" stroke-linejoin="round"/>
</g>
<g id="Group_30" transform="translate(667.72 335.912) rotate(-4.45848)">
<path id="Vector_44" d="M1.83343 0C-5.36366 55.0183 10.0633 85.8829 23.2095 105" stroke="black" stroke-width="22.0753" stroke-miterlimit="1.5" stroke-linecap="round" stroke-linejoin="round"/>
</g>
<g id="Group_31" transform="translate(514.056 484.137) rotate(-4.45848)">
<path id="Vector_45" d="M0 0C19.2891 27.6372 16.449 32.3169 23.3018 51.3585" stroke="black" stroke-width="22.0753" stroke-miterlimit="1.5" stroke-linecap="round" stroke-linejoin="round"/>
</g>
<path id="Vector_46" transform="translate(517.161 416.488)" fill-rule="evenodd" clip-rule="evenodd" d="M20.74 39.7201C49.5101 17.9301 43.5101 23.24 77.6202 0C62.6002 35.37 18.36 97.62 12.05 102.15C9.68995 103.84 4.35001 104.64 0 67.74" fill="black"/>
<path id="Vector_47" transform="translate(529.441 433.959)" fill-rule="evenodd" clip-rule="evenodd" d="M73.1502 0C-1.04998 89.51 3.55001 96.2899 0 102.66C42.0801 72.1299 31.3601 71.9 68.6402 5.46997" fill="black"/>
</g>
</g>
</g>
</g>
</g>
</g>
</g>
<defs>
<clipPath id="clip0_28_2">
<rect width="2210" height="2210" fill="white"/>
</clipPath>
<clipPath id="clip1_28_2">
<rect width="2309" height="2334" fill="white"/>
</clipPath>
</defs>
</svg>
